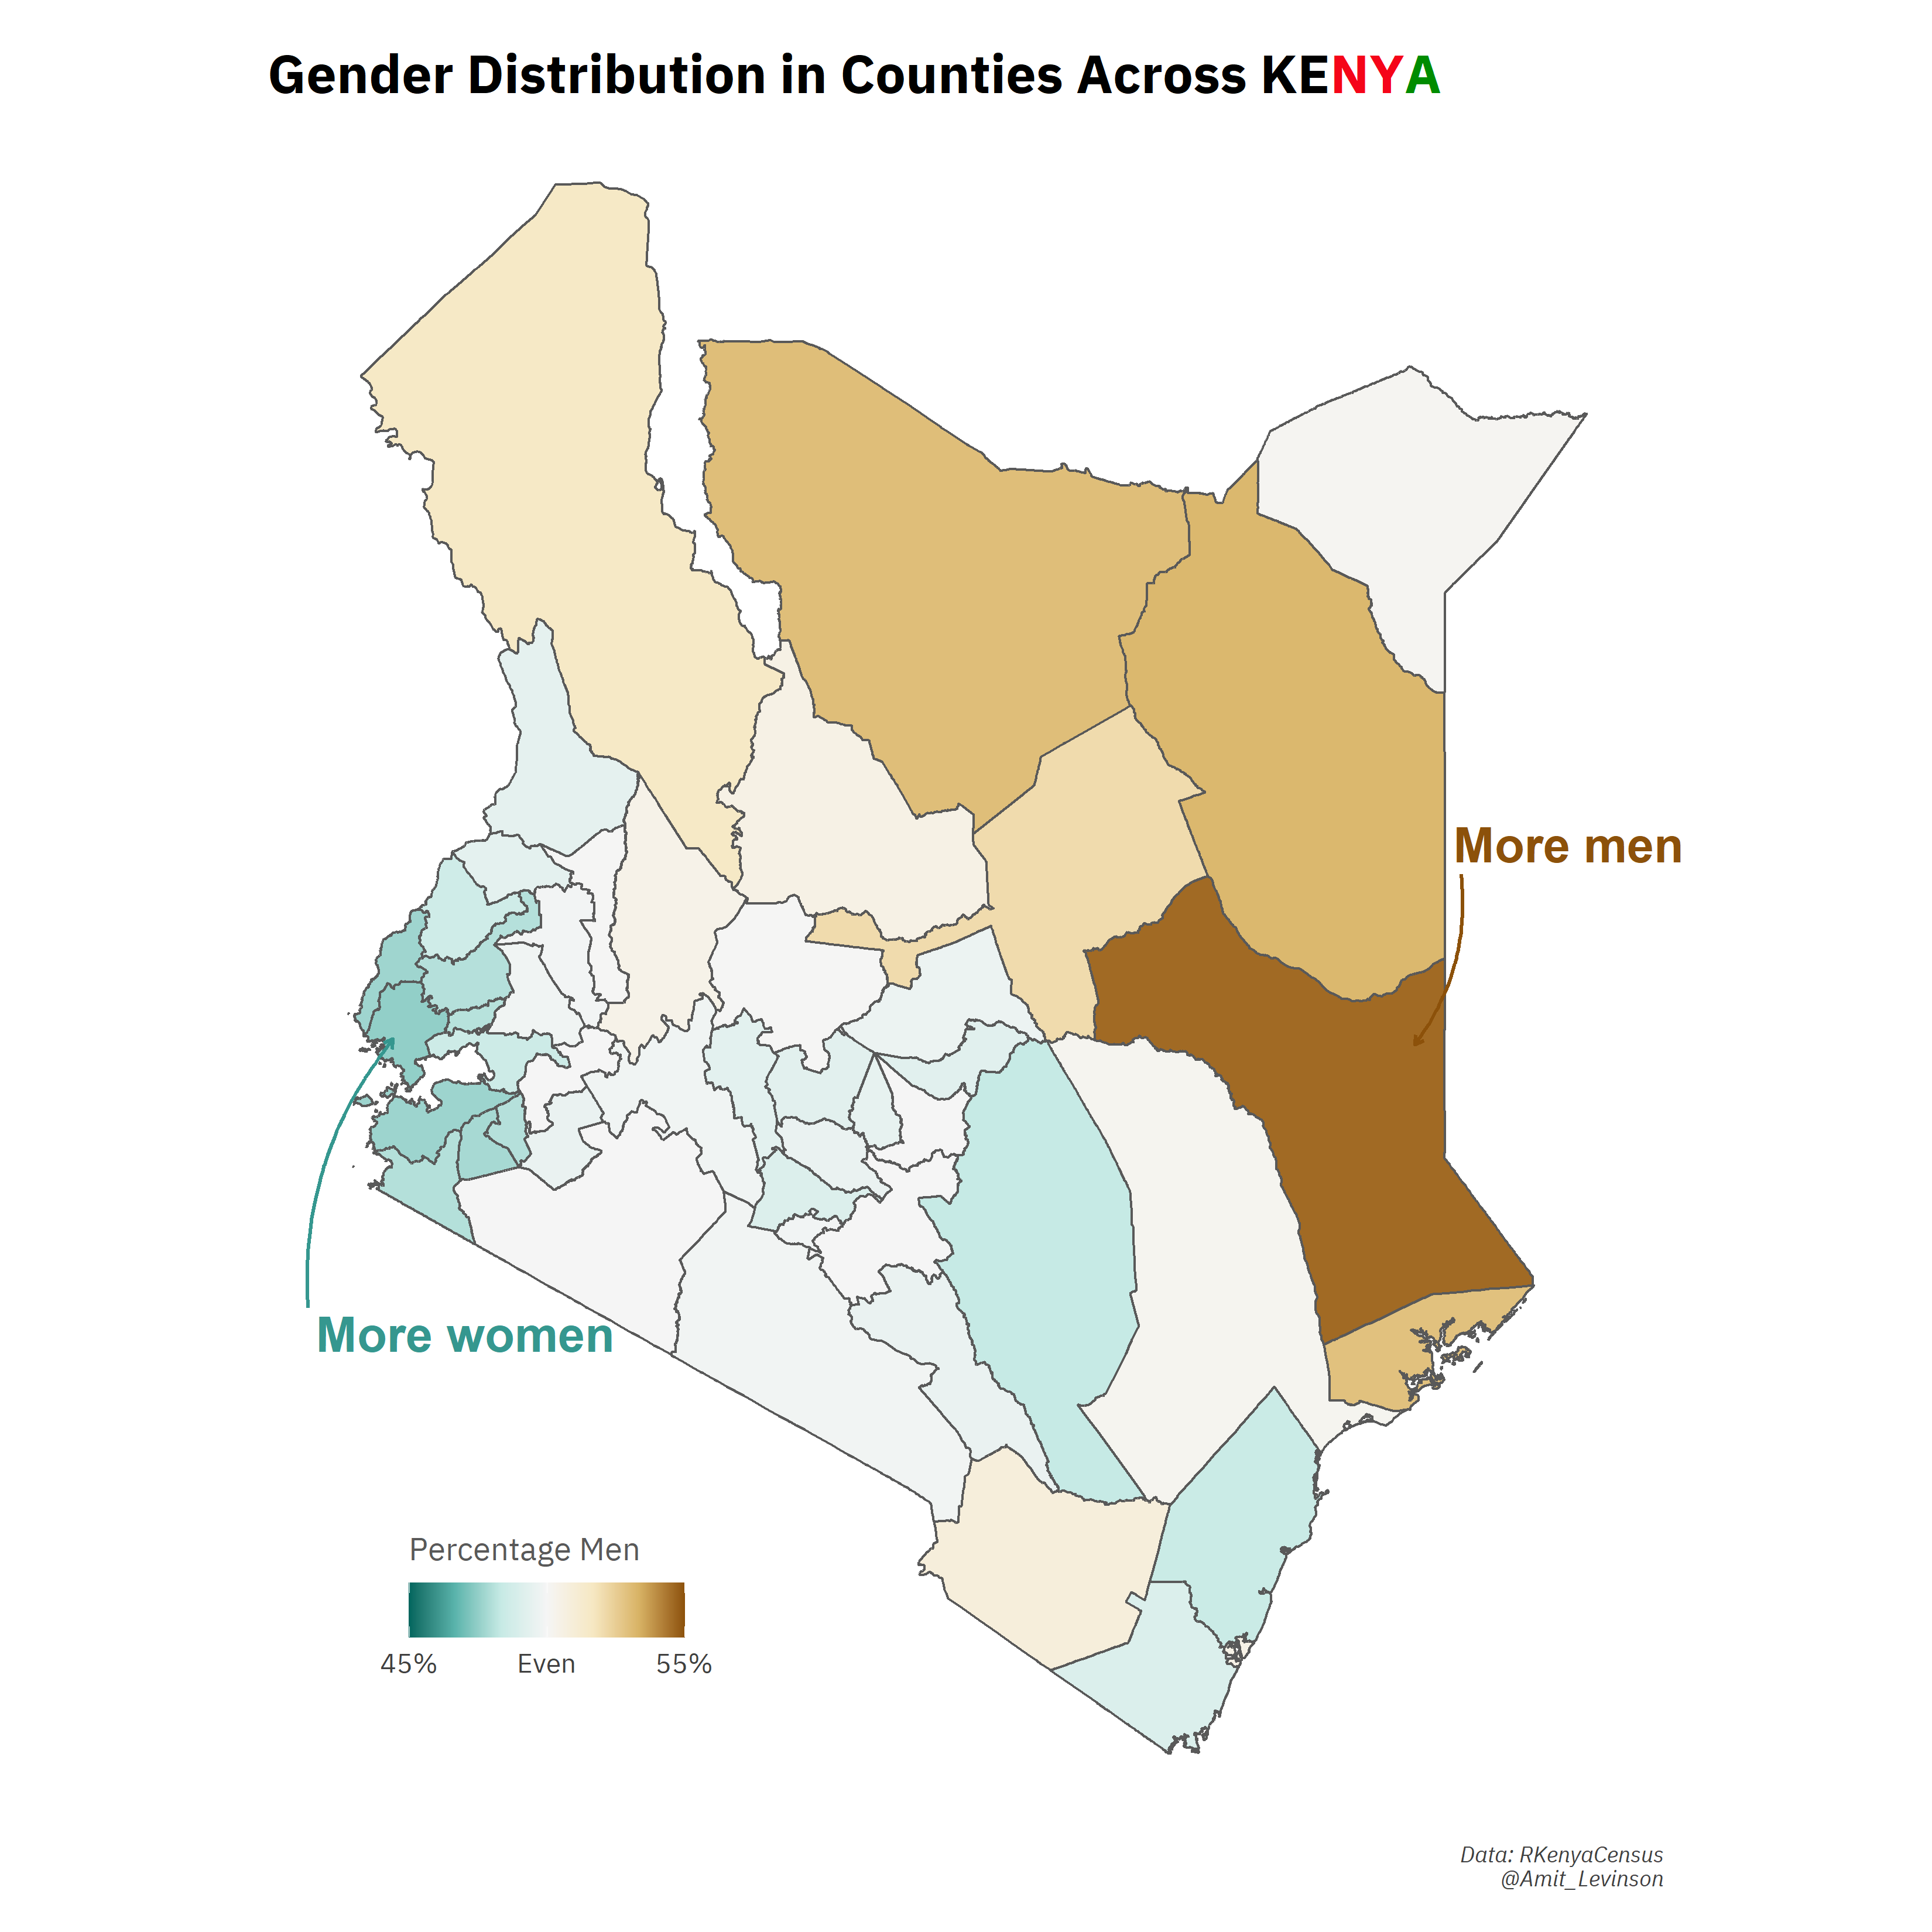

The R source for this figure:
library(sf)
library(ggplot2)
library(here)
library(dplyr)
library(stringr)
library(RColorBrewer)
library(extrafont)
# devtools::install_github("Shelmith-Kariuki/rKenyaCensus")
library(rKenyaCensus)
library(ggtext)

gender <- rKenyaCensus::V1_T2.2

# Get map, convert it to sf and clean the County column
kenya_plot_crs <- st_as_sf(KenyaCounties_SHP) %>% 
  st_transform(4326) %>% 
  mutate(County = as.character(County),
         County = str_to_title(County))

# Look at Men to women ratio
kenya_plot <- gender %>% 
  mutate(dif = (Male/Total)*100) %>% 
  arrange(dif) %>% 
  right_join(kenya_plot_crs) 

# Colors to use and label values
RColorBrewer::brewer.pal(11, "BrBG")

# Add Kenya in title with colors
kenya_html <- "<span style='color:black'>KE</span><span style='color:#F50519'>NY</span><span style='color:#008C00'>A</span>"

# Add labels to the plot
label_df <- data.frame(
  label = c("<br><span style='color:#8C510A'><b>More men</b></span>",
            "<span style='color:#35978F'><b>More women</b></span>"),
  x = c(41.05, 33.7),
  y = c(1.35, -2),
  hjust = c(0,0)
)

ggplot(kenya_plot)+
  geom_sf(aes(geometry = geometry, fill = dif))+
  scale_fill_distiller(type = "div",palette = "BrBG",  name = "Percentage Men", breaks = c(45,50,55),
                       limit = c(45,55), labels = c("45%", "Even", "55%"),
                       guide = guide_colourbar(title.position = "top"))+
  geom_richtext(data = label_df, aes(x = x, y = y, label = label, hjust = hjust),label.color = NA,  label.padding = grid::unit(rep(0, 4), "pt"), fill = NA, size = 7)+
  # Add arrow to Siaya
  annotate(geom = "curve", x = 33.65, xend = 34.2 , y = -1.8, yend = -0.0621,
           curvature =-.2,  color = "#35978F", size = 0.75, arrow = arrow(length = unit(1.5, "mm")))+
  # ADD arrow to Garissa
   annotate(geom = "curve", x = 41.1, xend = 40.8 , y = 1, yend = -0.1,
           curvature =-.2,  color = "#8C510A", size = 0.75, arrow = arrow(length = unit(1.5, "mm")))+
  coord_sf(xlim = c(33.8, 42), clip = 'off')+
  labs(title = paste0("Gender Distribution in Counties Across ",kenya_html),
       caption = "Data: RKenyaCensus\n@Amit_Levinson")+
  theme_void()+
  theme(
    text = element_text(family = "IBM Plex Sans"),
    plot.title.position = "plot",
    plot.title = element_markdown(face = "bold", size = 22),
    plot.caption = element_text(size = 9, face = 'italic', color = 'gray25'), 
    legend.direction = 'horizontal',
    legend.position=c(0.2,0.13),
    legend.background = element_blank(),
    legend.title.align = 0,
    legend.title = element_markdown(size = 13, color = "gray35"),
    legend.text = element_text(size = 11, color = "gray25"),
    legend.key.size = unit(8,"mm"),
    plot.margin = margin(6,2,6,2, "mm"))

ggsave(here("2021", "week4_rkenya", "rkenya.png"), width = 11, height = 11)
  